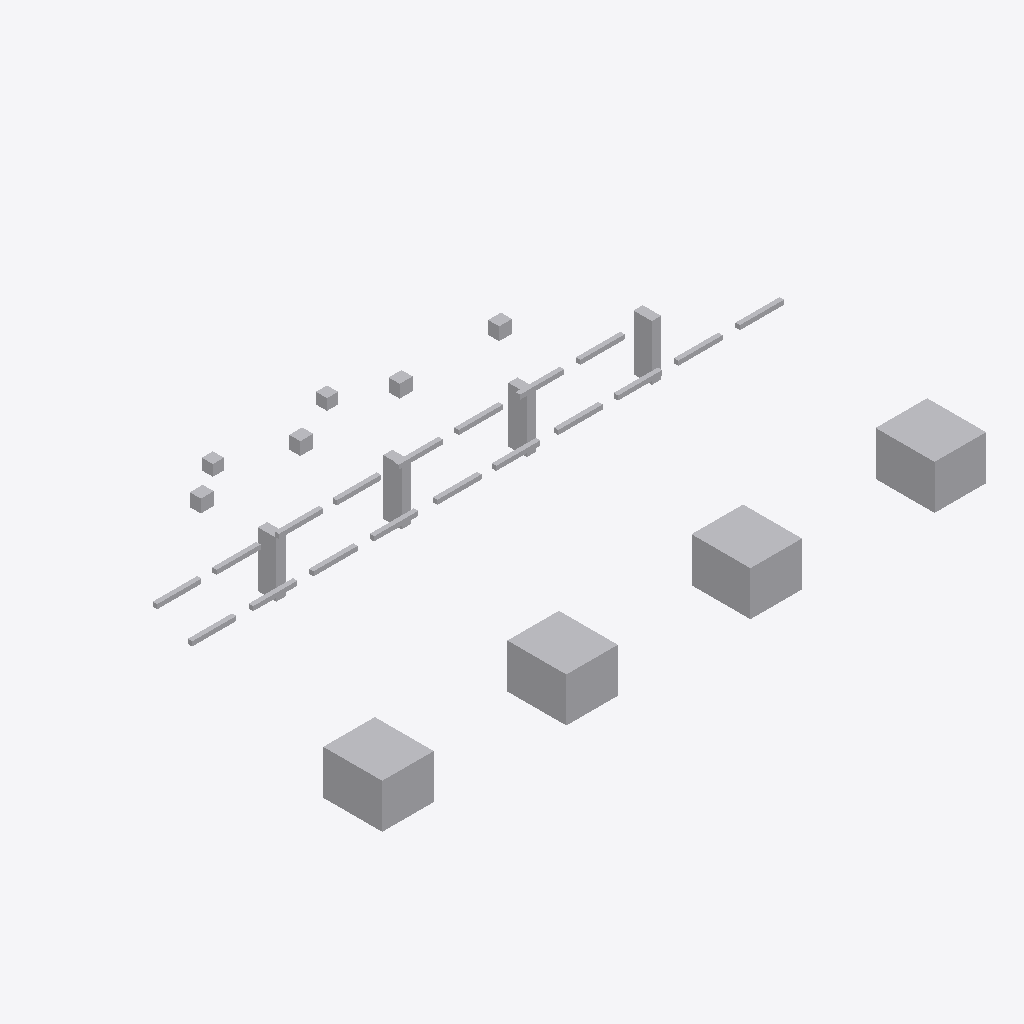
Isometric view of an IFC building model (IFC-SPF (STEP), schema IFC4, length unit metre), seen from the south-west, elements coloured by IFC class: 32 other elements (light grey).
Extent 16.4 m × 9.3 m × 2.2 m (x, y, z). Storeys (1): Utility Level at 0.00 m. Elements (32): 18 IfcPipeSegment, 8 IfcBuildingElementProxy, 4 IfcValve, 2 IfcPipeFitting.

HEADER;
FILE_DESCRIPTION(('ViewDefinition [DesignTransferView]'),'2;1');
FILE_NAME('v1_authorized.ifc','2026-07-12T00:00:00',('DatumGuard BIM Awards 2026'),('Synthetic Research Dataset'),'DatumGuard fixture generator 1.0.0','IfcOpenShell 0.8.5','Research validation only');
FILE_SCHEMA(('IFC4'));
ENDSEC;
DATA;
#11=IFCPROJECT('1SG2$Yt85JbQ3A7lhw9vbl',$,'Virtual FAB REP-L1-S20260712','Synthetic L1 seed 20260712; candidate v1_authorized','SYNTHETIC_RESEARCH_MODEL','OpenBIM Evidence Guard controlled fixture','RESEARCH',(#6),#10);
#17=IFCSITE('2u9WkFfbbG5AY4kqm80J8x',$,'Synthetic Research Site',$,$,#16,$,$,.ELEMENT.,$,$,$,$,$);
#23=IFCBUILDING('2kRJRUROXOMhbRMDwNE_Yu',$,'Virtual FAB Building',$,$,#22,$,$,.ELEMENT.,$,$,$);
#29=IFCBUILDINGSTOREY('1o0VSE2ODLA9AlT8c390w8',$,'Utility Level',$,$,#28,$,$,.ELEMENT.,0.0);
#711=IFCBUILDINGELEMENTPROXY('1SGFKa0XTJO9s7tp9hT2P5',$,'L1 TL 001','Synthetic non-production research asset','FAB_TOOL',#698,#710,'VF-TL-001',.USERDEFINED.);
#738=IFCBUILDINGELEMENTPROXY('2upSVe46XQrveTHALzijbA',$,'L1 TL 002','Synthetic non-production research asset','FAB_TOOL',#725,#737,'VF-TL-002',.USERDEFINED.);
#765=IFCBUILDINGELEMENTPROXY('0S8OEYuJ5MywzU$veRB_UB',$,'L1 TL 003','Synthetic non-production research asset','FAB_TOOL',#752,#764,'VF-TL-003',.USERDEFINED.);
#792=IFCBUILDINGELEMENTPROXY('0YwlIHjNXMygNW_vHkpFky',$,'L1 TL 004','Synthetic non-production research asset','FAB_TOOL',#779,#791,'VF-TL-004',.USERDEFINED.);
#688=IFCBUILDINGELEMENTPROXY('1KHVlBdd5HH8VCjZH2Jw4i',$,'L1 SP 004','Synthetic non-production research asset','UTILITY_SUPPORT',#675,#687,'VF-SP-004',.USERDEFINED.);
#619=IFCBUILDINGELEMENTPROXY('0PPsGtFnvKzOmPFZVJ8ERG',$,'L1 SP 001','Synthetic non-production research asset','UTILITY_SUPPORT',#606,#618,'VF-SP-001',.USERDEFINED.);
#642=IFCBUILDINGELEMENTPROXY('3hlsjNARzTmOxaRhaUU1Vt',$,'L1 SP 002','Synthetic non-production research asset','UTILITY_SUPPORT',#629,#641,'VF-SP-002',.USERDEFINED.);
#665=IFCBUILDINGELEMENTPROXY('0bqoyjsW9M788dss4z70yO',$,'L1 SP 003','Synthetic non-production research asset','UTILITY_SUPPORT',#652,#664,'VF-SP-003',.USERDEFINED.);
#819=IFCVALVE('1MmONF$qzMcQyJVfVuyTMV',$,'L1 VL 001','Synthetic non-production research asset','UTILITY',#806,#818,'VF-VL-001',.NOTDEFINED.);
#847=IFCVALVE('3gKg3VPGjPIgt9Rhwbi9Cr',$,'L1 VL 002','Synthetic non-production research asset','UTILITY',#834,#846,'VF-VL-002',.NOTDEFINED.);
#875=IFCVALVE('05Hd1q6CXT9xGu5FArglkd',$,'L1 VL 003','Synthetic non-production research asset','UTILITY',#862,#874,'VF-VL-003',.NOTDEFINED.);
#903=IFCVALVE('1xoGQPLMPL29IYNshlMQxO',$,'L1 VL 004','Synthetic non-production research asset','UTILITY',#890,#902,'VF-VL-004',.NOTDEFINED.);
#283=IFCPIPESEGMENT('2GIJIRP8vK8OnseiDjsXOA',$,'L1 PS 007','Synthetic non-production research asset','UTILITY',#270,#282,'VF-PS-007',.RIGIDSEGMENT.);
#171=IFCPIPESEGMENT('1Gt66f_FrHAhvhLUPQdfmb',$,'L1 PS 003','Synthetic non-production research asset','UTILITY',#158,#170,'VF-PS-003',.RIGIDSEGMENT.);
#339=IFCPIPESEGMENT('0VqIfK8QnM4RNUc93I6o2C',$,'L1 PS 009','Synthetic non-production research asset','UTILITY',#326,#338,'VF-PS-009',.RIGIDSEGMENT.);
#507=IFCPIPESEGMENT('0jcsh0MavPBuUhd7SFI$Lv',$,'L1 PS 015','Synthetic non-production research asset','UTILITY',#494,#506,'VF-PS-015',.RIGIDSEGMENT.);
#535=IFCPIPESEGMENT('1eMWSp02nSIuJ37CJ06x8J',$,'L1 PS 016','Synthetic non-production research asset','UTILITY',#522,#534,'VF-PS-016',.RIGIDSEGMENT.);
#591=IFCPIPESEGMENT('1zzZ2j5w5SzPOoqDjo81Yk',$,'L1 PS 018','Synthetic non-production research asset','UTILITY',#578,#590,'VF-PS-018',.RIGIDSEGMENT.);
#227=IFCPIPESEGMENT('0Di4qZUyDPfPbp1OcIy42w',$,'L1 PS 005','Synthetic non-production research asset','UTILITY',#214,#226,'VF-PS-005',.RIGIDSEGMENT.);
#367=IFCPIPESEGMENT('0t1Wc7k0LPz8b9joXjEX_l',$,'L1 PS 010','Synthetic non-production research asset','UTILITY',#354,#366,'VF-PS-010',.RIGIDSEGMENT.);
#423=IFCPIPESEGMENT('2LLsRy3GzJEf1n3Kj7xmRl',$,'L1 PS 012','Synthetic non-production research asset','UTILITY',#410,#422,'VF-PS-012',.RIGIDSEGMENT.);
#395=IFCPIPESEGMENT('1AOC4mUR5T9Qndsj12WxUC',$,'L1 PS 011','Synthetic non-production research asset','UTILITY',#382,#394,'VF-PS-011',.RIGIDSEGMENT.);
#451=IFCPIPESEGMENT('1r9cQRK2LIKRk$g7g29if6',$,'L1 PS 013','Synthetic non-production research asset','UTILITY',#438,#450,'VF-PS-013',.RIGIDSEGMENT.);
#479=IFCPIPESEGMENT('2358HGDE1TrByej85XWlQn',$,'L1 PS 014','Synthetic non-production research asset','UTILITY',#466,#478,'VF-PS-014',.RIGIDSEGMENT.);
#115=IFCPIPESEGMENT('3FiiamVbzUHuOSpjMEAdAR',$,'L1 PS 001','Synthetic non-production research asset','UTILITY',#102,#114,'VF-PS-001',.RIGIDSEGMENT.);
#255=IFCPIPESEGMENT('1yrHS6zxTHgvdhZ1jfTY4d',$,'L1 PS 006','Synthetic non-production research asset','UTILITY',#242,#254,'VF-PS-006',.RIGIDSEGMENT.);
#199=IFCPIPESEGMENT('0qGRo2w9DNdRYeQZNynhJK',$,'L1 PS 004','Synthetic non-production research asset','UTILITY',#186,#198,'VF-PS-004',.RIGIDSEGMENT.);
#311=IFCPIPESEGMENT('2jWWCwtwLGAQaKpFg9tx5r',$,'L1 PS 008','Synthetic non-production research asset','UTILITY',#298,#310,'VF-PS-008',.RIGIDSEGMENT.);
#563=IFCPIPESEGMENT('0IIlZyl8nPw9uNuLEBHaeV',$,'L1 PS 017','Synthetic non-production research asset','UTILITY',#550,#562,'VF-PS-017',.RIGIDSEGMENT.);
#143=IFCPIPESEGMENT('0zJOHhMCbPogF5zhEOdZoL',$,'L1 PS 002','Synthetic non-production research asset','UTILITY',#130,#142,'VF-PS-002',.RIGIDSEGMENT.);
#87=IFCPIPEFITTING('2fDwU0Lf9MthMYcmxI3mRI',$,'L1 PF 002','Synthetic non-production research asset','UTILITY',#74,#86,'VF-PF-002',.NOTDEFINED.);
#59=IFCPIPEFITTING('0kbXRJcOzOR8YIagaey6_U',$,'L1 PF 001','Synthetic non-production research asset','UTILITY',#46,#58,'VF-PF-001',.NOTDEFINED.);
ENDSEC;
